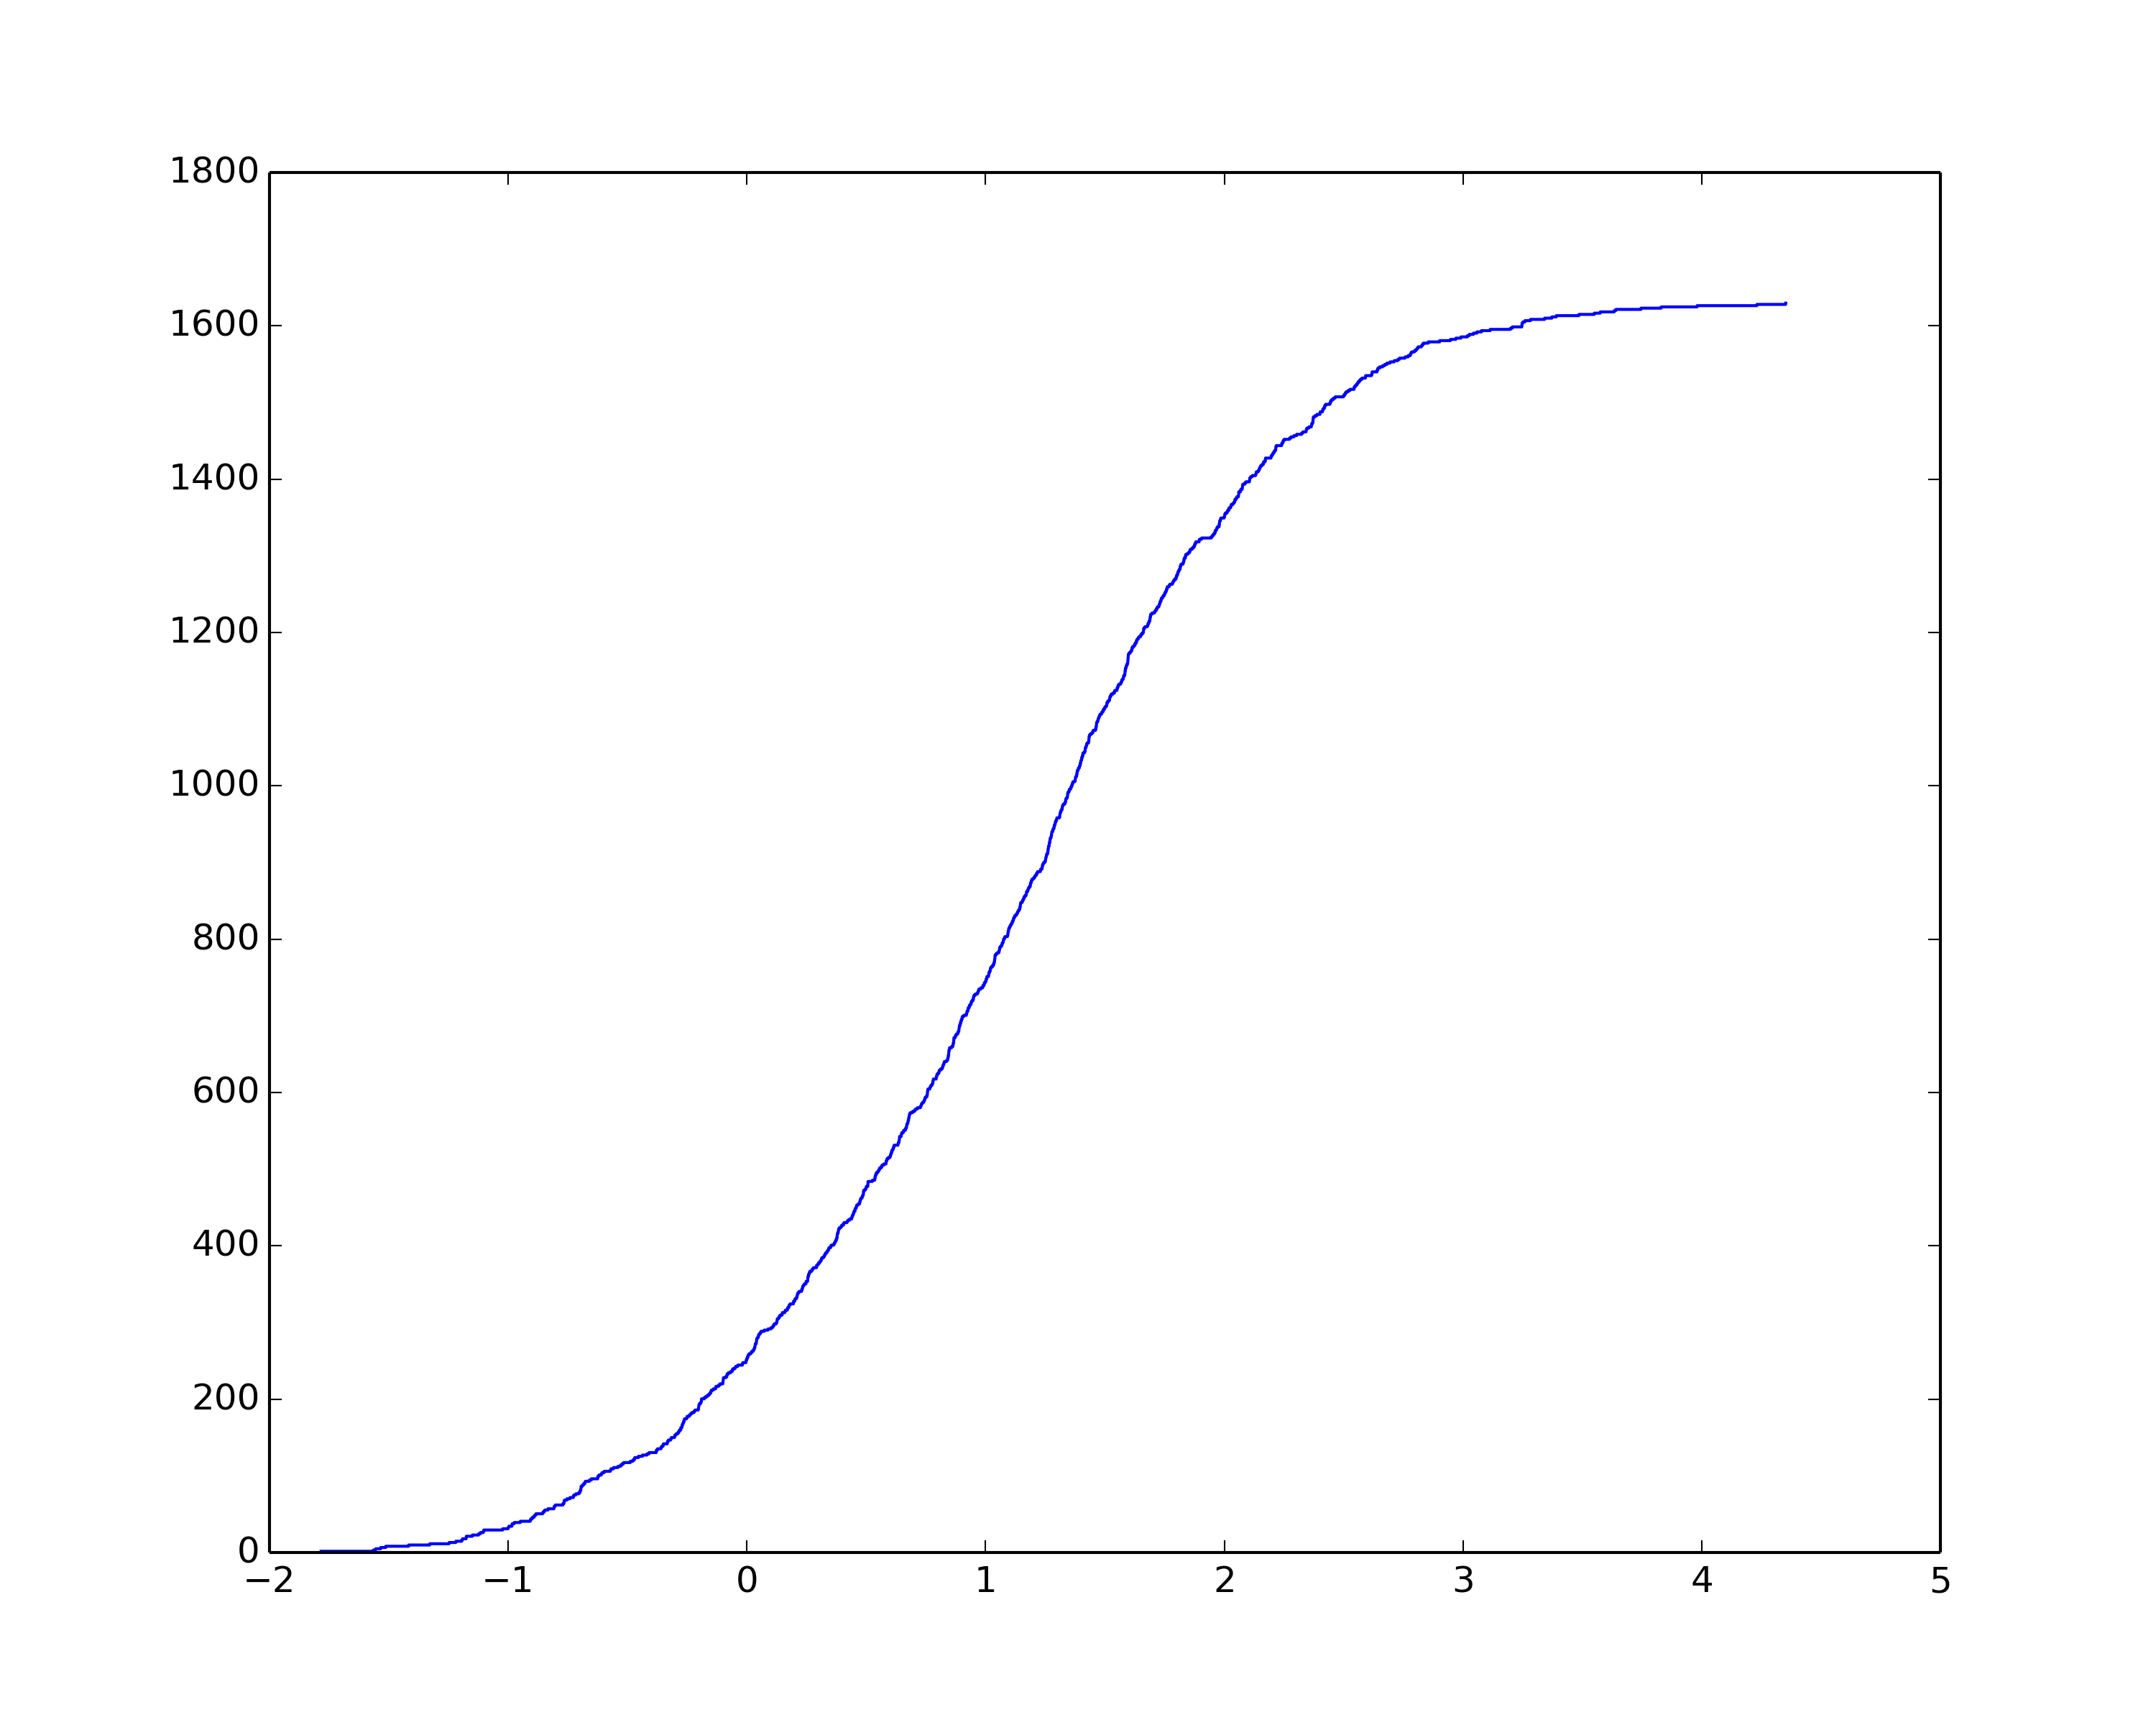

Reproduce this figure in Python.
from matplotlib.pyplot import *
from __future__ import print_function
from optparse import OptionParser
import numpy as np
import sys


parser = OptionParser()
parser.add_option("-f", "--file", dest="file", help="The file to import")
(options, args) = parser.parse_args(args=None, values=None)

if options.file:
    infile = open(options.file, "r")
else:
    print("missing -f file argument")
    sys.exit(1)

data = np.loadtxt(infile.readlines())

# Choose how many bins you want here
num_bins = 10000

# Use the histogram function to bin the data
counts, bin_edges = np.histogram(data, bins=num_bins, normed=True)

# Now find the cdf
cdf = np.cumsum(counts)

# And finally plot the cdf
fig = figure(1, figsize=(10,8))
plot(bin_edges[1:], cdf)
fig.savefig('cdf.png', dpi=300)
